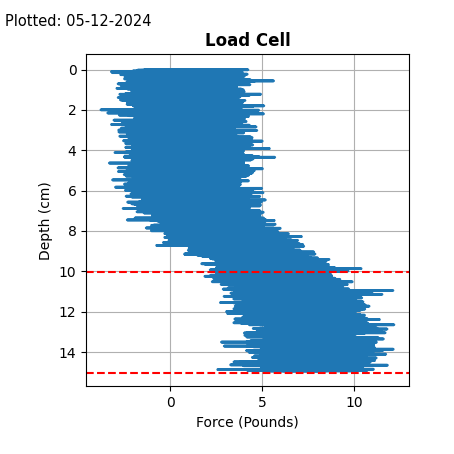

Data behind this chart, as committed beside it:
Timestamp, , Depth [cm], Force [Pounds/Raw], Force [Offset]
0.01, 0.8273, 0.0005774, -5.181, -0.1807
0.01, 0.832, 0.001155, -3.471, 1.529
0.01, 0.8346, 0.001732, -3.981, 1.019
0.01, 0.8458, 0.002309, -5.067, -0.06698
0.01, 0.8783, 0.002887, -2.932, 2.068
0.01, 0.8018, 0.003464, -2.681, 2.319
0.01, 0.7614, 0.004042, -3.716, 1.284
0.01, 0.7556, 0.004619, -3.49, 1.51
0.01, 0.7206, 0.005196, -5.845, -0.8445
0.01, 0.7606, 0.005774, -5.828, -0.8275
0.01, 0.78, 0.006351, -2.699, 2.301
0.01, 0.7523, 0.006928, -6.253, -1.253
0.01, 0.7908, 0.007506, -4.175, 0.8249
0.01, 0.7592, 0.008083, -1.564, 3.436
0.01, 0.7465, 0.008661, -3.953, 1.047
0.01, 0.76, 0.009238, -3.28, 1.72
0.01, 0.723, 0.009815, -0.765, 4.235
0.01, 0.6316, 0.01039, -3.871, 1.129
0.01, 0.5968, 0.01097, -3.476, 1.524
0.01, 0.6135, 0.01155, -5.532, -0.5325
0.01, 0.5931, 0.01212, -3.804, 1.196
0.01, 0.545, 0.0127, -4.465, 0.5351
0.01, 0.5343, 0.01328, -5.773, -0.7734
0.01, 0.5514, 0.01386, -3.839, 1.161
0.01, 0.5278, 0.01443, -4.258, 0.742
0.01, 0.5644, 0.01501, -3.509, 1.491
0.01, 0.5421, 0.01559, -6.394, -1.394
0.01, 0.5371, 0.01617, -3.8, 1.2
0.01, 0.5204, 0.01674, -3.426, 1.574
0.01, 0.4817, 0.01732, -3.661, 1.339
0.01, 0.4572, 0.0179, -3.539, 1.461
0.01, 0.4549, 0.01848, -4.121, 0.8786
0.01, 0.4561, 0.01905, -6.049, -1.049
0.01, 0.4698, 0.01963, -3.59, 1.41
0.01, 0.488, 0.02021, -4.056, 0.944
0.01, 0.4868, 0.02079, -4.418, 0.582
0.01, 0.4704, 0.02136, -3.023, 1.977
0.01, 0.4745, 0.02194, -5.95, -0.9499
0.01, 0.4907, 0.02252, -4.149, 0.8514
0.01, 0.4671, 0.02309, -3.965, 1.035
0.01, 0.4424, 0.02367, -5.241, -0.241
0.01, 0.5124, 0.02425, -5.123, -0.1229
0.01, 0.5214, 0.02483, -2.5, 2.5
0.01, 0.4848, 0.0254, -5.976, -0.9757
0.01, 0.5338, 0.02598, -4.977, 0.02337
0.01, 0.5406, 0.02656, -5.501, -0.5011
0.01, 0.5754, 0.02714, -2.856, 2.144
0.01, 0.5045, 0.02771, -4.25, 0.7501
0.01, 0.4951, 0.02829, -5.146, -0.1456
0.01, 0.5044, 0.02887, -3.518, 1.482
0.01, 0.5165, 0.02945, -4.947, 0.05304
0.01, 0.4807, 0.03002, -3.34, 1.66
0.01, 0.437, 0.0306, -3.42, 1.58
0.01, 0.419, 0.03118, -3.443, 1.557
0.01, 0.4494, 0.03176, -6.757, -1.757
0.01, 0.5374, 0.03233, -4.7, 0.3002
0.01, 0.586, 0.03291, -4.006, 0.994
0.01, 0.5436, 0.03349, -5.24, -0.2399
0.01, 0.583, 0.03406, -3.846, 1.154
0.01, 0.6361, 0.03464, -4.859, 0.1412
... 25,988 more rows
